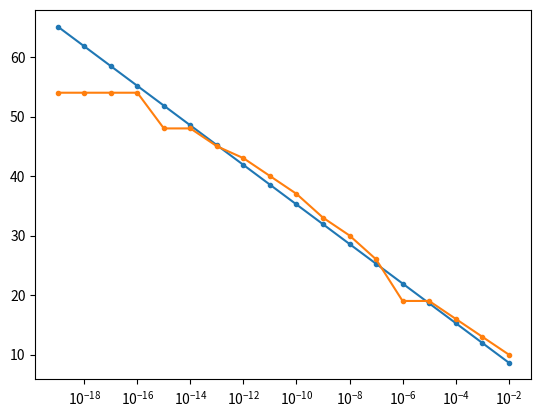

This chart was generated by the following Python code:
import matplotlib.pyplot as plt
import numpy as np


x=[]

def f(x):
    return x**3-2*x**2+2
def FindRoots(a,b,e,krok):
    if(f(a)*f(b) < 0):
        x0=a+(b-a)/2
        krok+=1
        if abs(f(x0))<e:
            print('pierwiastek:',x0)
            print(krok)
            x.append(krok)
        elif f(x0)*f(a) > 0 :
            FindRoots(x0,b,e,krok)
        elif f(x0)*f(b) > 0 :
            FindRoots(a,x0,e,krok)
    else:
        print('W przedziale nie ma pierwistka')
a = -2
b = 2
krok=0
ep=(10**(-np.arange(2.0,20.0,1.0)))
for i in range(18):
    FindRoots(a,b,ep[i],krok)
def k(a,b,ep):
    return np.log2((b-a)/ep)

plt.semilogx(ep, k(a,b,ep),marker = ".")
plt.semilogx(ep, x,marker = ".")
plt.show()